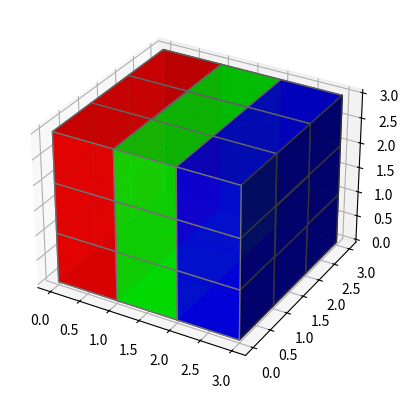

Source code (Python):
# Import libraries
import matplotlib.pyplot as plt
from mpl_toolkits.mplot3d import Axes3D
import numpy as np

# Create axis
axes = [3, 3, 3]

# Create Data
data = np.ones(axes, dtype=bool)

# Control Transparency
alpha = 0.9

# Control colour
colors = np.empty(axes + [4], dtype=np.float32)

colors[0] = [1, 0, 0, alpha]  # red
colors[1] = [0, 1, 0, alpha]  # green
colors[2] = [0, 0, 1, alpha]  # blue

# Plot figure
fig = plt.figure()
ax = fig.add_subplot(111, projection='3d')

# Voxels is used to customizations of
# the sizes, positions and colors.
ax.voxels(data, facecolors=colors, edgecolors='grey')

plt.show()